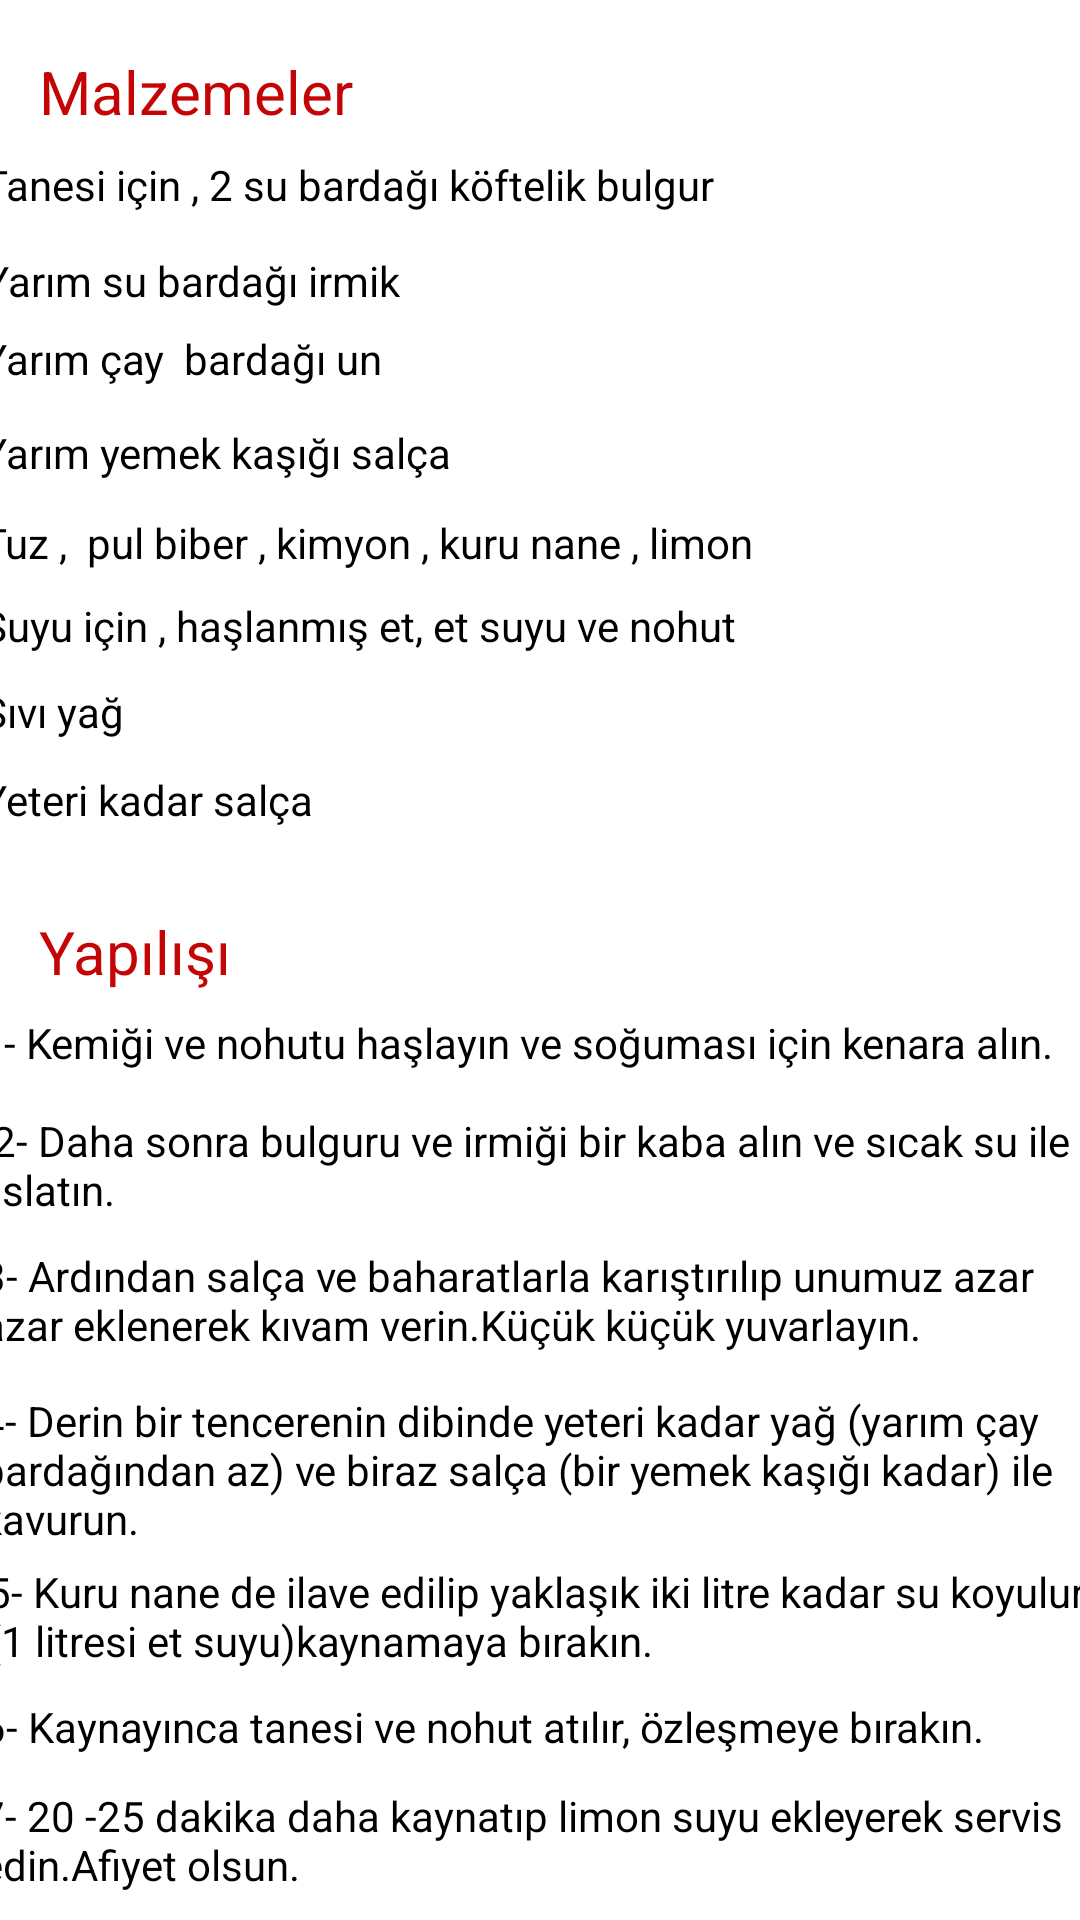

The Android layout XML behind this screen, and the referenced resources:
<!-- AndroidManifest.xml: application theme Theme.TarifDefteri -->
<!-- res/layout/activity_topalakcorbasi.xml -->
<?xml version="1.0" encoding="utf-8"?>
<androidx.constraintlayout.widget.ConstraintLayout xmlns:android="http://schemas.android.com/apk/res/android"
    xmlns:app="http://schemas.android.com/apk/res-auto"
    xmlns:tools="http://schemas.android.com/tools"
    android:layout_width="match_parent"
    android:layout_height="match_parent"
    tools:context=".topalakcorbasi">

    <TextView
        android:id="@+id/textView85"
        android:layout_width="374dp"
        android:layout_height="28dp"
        android:text="Yeteri kadar salça"
        android:textColor="#000000"
        app:layout_constraintBottom_toBottomOf="parent"
        app:layout_constraintEnd_toEndOf="parent"
        app:layout_constraintHorizontal_bias="0.459"
        app:layout_constraintStart_toStartOf="parent"
        app:layout_constraintTop_toTopOf="parent"
        app:layout_constraintVertical_bias="0.42" />

    <TextView
        android:id="@+id/textView97"
        android:layout_width="374dp"
        android:layout_height="28dp"
        android:text="Yarım çay  bardağı un "
        android:textColor="#000000"
        app:layout_constraintBottom_toBottomOf="parent"
        app:layout_constraintEnd_toEndOf="parent"
        app:layout_constraintHorizontal_bias="0.459"
        app:layout_constraintStart_toStartOf="parent"
        app:layout_constraintTop_toTopOf="parent"
        app:layout_constraintVertical_bias="0.18" />

    <TextView
        android:id="@+id/textView98"
        android:layout_width="374dp"
        android:layout_height="46dp"
        android:text="3- Ardından salça ve baharatlarla karıştırılıp unumuz azar azar eklenerek kıvam verin.Küçük küçük yuvarlayın."
        android:textColor="#000000"
        app:layout_constraintBottom_toBottomOf="parent"
        app:layout_constraintEnd_toEndOf="parent"
        app:layout_constraintHorizontal_bias="0.459"
        app:layout_constraintStart_toStartOf="parent"
        app:layout_constraintTop_toTopOf="parent"
        app:layout_constraintVertical_bias="0.7" />

    <TextView
        android:id="@+id/textView99"
        android:layout_width="373dp"
        android:layout_height="27dp"
        android:text="Yarım su bardağı irmik "
        android:textColor="#000000"
        app:layout_constraintBottom_toBottomOf="parent"
        app:layout_constraintEnd_toEndOf="parent"
        app:layout_constraintHorizontal_bias="0.447"
        app:layout_constraintStart_toStartOf="parent"
        app:layout_constraintTop_toTopOf="parent"
        app:layout_constraintVertical_bias="0.137" />

    <TextView
        android:id="@+id/textView100"
        android:layout_width="371dp"
        android:layout_height="44dp"
        android:text="5- Kuru nane de ilave edilip yaklaşık iki litre kadar su koyulur (1 litresi et suyu)kaynamaya bırakın."
        android:textColor="#000000"
        app:layout_constraintBottom_toBottomOf="parent"
        app:layout_constraintEnd_toEndOf="parent"
        app:layout_constraintHorizontal_bias="0.45"
        app:layout_constraintStart_toStartOf="parent"
        app:layout_constraintTop_toTopOf="parent"
        app:layout_constraintVertical_bias="0.874" />

    <TextView
        android:id="@+id/textView101"
        android:layout_width="374dp"
        android:layout_height="28dp"
        android:text="Sıvı yağ"
        android:textColor="#000000"
        app:layout_constraintBottom_toBottomOf="parent"
        app:layout_constraintEnd_toEndOf="parent"
        app:layout_constraintHorizontal_bias="0.459"
        app:layout_constraintStart_toStartOf="parent"
        app:layout_constraintTop_toTopOf="parent"
        app:layout_constraintVertical_bias="0.372" />

    <TextView
        android:id="@+id/textView102"
        android:layout_width="374dp"
        android:layout_height="28dp"
        android:text="Tuz ,  pul biber , kimyon , kuru nane , limon"
        android:textColor="#000000"
        app:layout_constraintBottom_toBottomOf="parent"
        app:layout_constraintEnd_toEndOf="parent"
        app:layout_constraintHorizontal_bias="0.459"
        app:layout_constraintStart_toStartOf="parent"
        app:layout_constraintTop_toTopOf="parent"
        app:layout_constraintVertical_bias="0.28" />

    <TextView
        android:id="@+id/textView103"
        android:layout_width="373dp"
        android:layout_height="28dp"
        android:text="6- Kaynayınca tanesi ve nohut atılır, özleşmeye bırakın."
        android:textColor="#000000"
        app:layout_constraintBottom_toBottomOf="parent"
        app:layout_constraintEnd_toEndOf="parent"
        app:layout_constraintStart_toStartOf="parent"
        app:layout_constraintTop_toTopOf="parent"
        app:layout_constraintVertical_bias="0.925" />

    <TextView
        android:id="@+id/textView104"
        android:layout_width="374dp"
        android:layout_height="39dp"
        android:text="7- 20 -25 dakika daha kaynatıp limon suyu ekleyerek servis edin.Afiyet olsun."
        android:textColor="#000000"
        app:layout_constraintBottom_toBottomOf="parent"
        app:layout_constraintEnd_toEndOf="parent"
        app:layout_constraintHorizontal_bias="0.486"
        app:layout_constraintStart_toStartOf="parent"
        app:layout_constraintTop_toTopOf="parent"
        app:layout_constraintVertical_bias="0.991" />

    <TextView
        android:id="@+id/txt_malzemeler17"
        android:layout_width="114dp"
        android:layout_height="33dp"
        android:text="@string/yapilisi"
        android:textColor="#C30505"
        android:textSize="20sp"
        app:layout_constraintBottom_toBottomOf="parent"
        app:layout_constraintEnd_toEndOf="parent"
        app:layout_constraintHorizontal_bias="0.053"
        app:layout_constraintStart_toStartOf="parent"
        app:layout_constraintTop_toTopOf="parent" />

    <TextView
        android:id="@+id/textView105"
        android:layout_width="374dp"
        android:layout_height="28dp"
        android:text="Yarım yemek kaşığı salça "
        android:textColor="#000000"
        app:layout_constraintBottom_toBottomOf="parent"
        app:layout_constraintEnd_toEndOf="parent"
        app:layout_constraintHorizontal_bias="0.459"
        app:layout_constraintStart_toStartOf="parent"
        app:layout_constraintTop_toTopOf="parent"
        app:layout_constraintVertical_bias="0.231" />

    <TextView
        android:id="@+id/textView106"
        android:layout_width="368dp"
        android:layout_height="42dp"
        android:text="2- Daha sonra bulguru ve irmiği bir kaba alın ve sıcak su ile ıslatın."
        android:textColor="#000000"
        app:layout_constraintBottom_toBottomOf="parent"
        app:layout_constraintEnd_toEndOf="parent"
        app:layout_constraintHorizontal_bias="0.395"
        app:layout_constraintStart_toStartOf="parent"
        app:layout_constraintTop_toTopOf="parent"
        app:layout_constraintVertical_bias="0.62" />

    <TextView
        android:id="@+id/textView107"
        android:layout_width="374dp"
        android:layout_height="55dp"
        android:text="4- Derin bir tencerenin dibinde yeteri kadar yağ (yarım çay bardağından az) ve biraz salça (bir yemek kaşığı kadar) ile kavurun."
        android:textColor="#000000"
        app:layout_constraintBottom_toBottomOf="parent"
        app:layout_constraintEnd_toEndOf="parent"
        app:layout_constraintHorizontal_bias="0.486"
        app:layout_constraintStart_toStartOf="parent"
        app:layout_constraintTop_toTopOf="parent"
        app:layout_constraintVertical_bias="0.793" />

    <TextView
        android:id="@+id/textView108"
        android:layout_width="374dp"
        android:layout_height="28dp"
        android:text="Suyu için , haşlanmış et, et suyu ve nohut "
        android:textColor="#000000"
        app:layout_constraintBottom_toBottomOf="parent"
        app:layout_constraintEnd_toEndOf="parent"
        app:layout_constraintHorizontal_bias="0.459"
        app:layout_constraintStart_toStartOf="parent"
        app:layout_constraintTop_toTopOf="parent"
        app:layout_constraintVertical_bias="0.325" />

    <TextView
        android:id="@+id/txt_malzemeler18"
        android:layout_width="114dp"
        android:layout_height="33dp"
        android:text="@string/malzeme"
        android:textColor="#C30505"
        android:textSize="20sp"
        app:layout_constraintBottom_toBottomOf="parent"
        app:layout_constraintEnd_toEndOf="parent"
        app:layout_constraintHorizontal_bias="0.053"
        app:layout_constraintStart_toStartOf="parent"
        app:layout_constraintTop_toTopOf="parent"
        app:layout_constraintVertical_bias="0.028" />

    <TextView
        android:id="@+id/textView109"
        android:layout_width="374dp"
        android:layout_height="28dp"
        android:text="Tanesi için , 2 su bardağı köftelik bulgur "
        android:textColor="#000000"
        app:layout_constraintBottom_toBottomOf="parent"
        app:layout_constraintEnd_toEndOf="parent"
        app:layout_constraintHorizontal_bias="0.432"
        app:layout_constraintStart_toStartOf="parent"
        app:layout_constraintTop_toTopOf="parent"
        app:layout_constraintVertical_bias="0.085" />

    <TextView
        android:id="@+id/textView110"
        android:layout_width="376dp"
        android:layout_height="31dp"
        android:text="1- Kemiği ve nohutu haşlayın ve soğuması için kenara alın."
        android:textColor="#000000"
        app:layout_constraintBottom_toBottomOf="parent"
        app:layout_constraintEnd_toEndOf="parent"
        app:layout_constraintHorizontal_bias="0.457"
        app:layout_constraintStart_toStartOf="parent"
        app:layout_constraintTop_toTopOf="parent"
        app:layout_constraintVertical_bias="0.555" />
</androidx.constraintlayout.widget.ConstraintLayout>
<!-- resources referenced by this layout -->
<resources>
  <string name="malzeme">Malzemeler</string>
  <string name="yapilisi">Yapılışı</string>
  <style name="Theme.TarifDefteri" parent="Theme.MaterialComponents.DayNight.DarkActionBar">
          
          <item name="colorPrimary">@color/purple_500</item>
          <item name="colorPrimaryVariant">@color/purple_700</item>
          <item name="colorOnPrimary">@color/white</item>
          
          <item name="colorSecondary">@color/teal_200</item>
          <item name="colorSecondaryVariant">@color/teal_700</item>
          <item name="colorOnSecondary">@color/black</item>
          
          <item name="android:statusBarColor">?attr/colorPrimaryVariant</item>
          
      </style>
  <color name="purple_500">#680610</color>
  <color name="purple_700">#51040B</color>
  <color name="white">#FFFFFFFF</color>
  <color name="teal_200">#FF03DAC5</color>
  <color name="teal_700">#FF018786</color>
  <color name="black">#FF000000</color>
</resources>
